Photos from the image-classification dataset "Dataset" in the GitHub repository sPedersennn/VT2_Machine-Vision. Its 4 classes are: machine screw, philips, plaster screw, Torx screw.

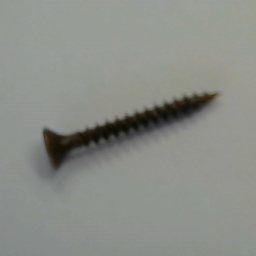
Label: philips

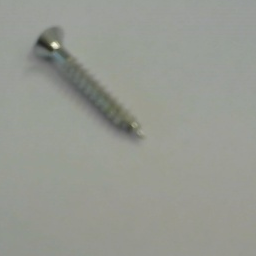
Label: Torx screw

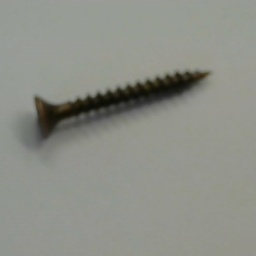
Label: philips

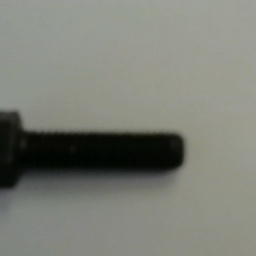
Label: machine screw

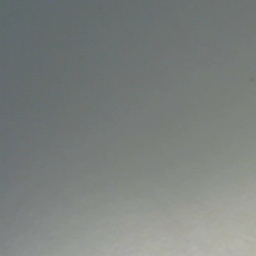
Label: plaster screw

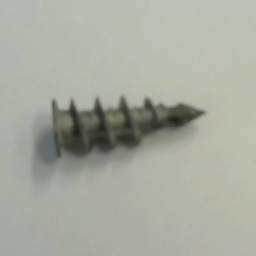
Label: plaster screw
